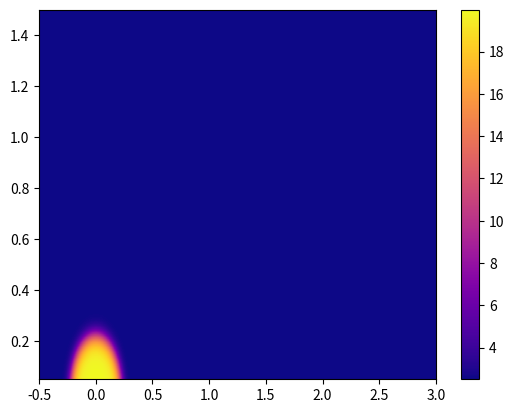

The matplotlib source for this figure:
# -*- coding: utf-8 -*-
"""
Created on Fri May 18 11:21:03 2018

Plots guassian function used in simulations.

@author: fionnlagh
"""
import numpy as np
import matplotlib.pyplot as plt
import matplotlib.cm as cm

def calc_e(p, hd_gamma, rho, v_x, v_y):
    e = (p/(hd_gamma-1.0))+0.5*rho*((v_x)**2+(v_y)**2)
    return e
    
def calc_e_mag(p, hd_gamma, rho, v_x, v_y,b1,b2):
    e_mag = (p/(hd_gamma-1.0))+0.5*rho*(v_x**2+v_y**2)+0.5*(b1**2+b2**2)
    return e_mag

T = True
F = False

jet_speed = F
jet_rho = F
jet_e = T
jet_e_mag = F
jet_m = F
line_plot = F

fontsize = 18
linewidth = 5
markersize = 200

refine_max_level = 4
domain_nx1 = 240
domain_nx2 = 60
xprobmin1 = -0.5
xprobmax1 = 3.0
xprobmin2 = 0.0
xprobmax2 = 1.5
res_y = 1.5/domain_nx2
nghost = 2.0

domain_nx1_max = domain_nx1*(2**refine_max_level)  # max res
domain_nx2_max = domain_nx2*(2**refine_max_level)  # max res

hd_gamma = 1.4
rhoj = hd_gamma
vj = 5.0
eta = 3.0
rho_b = rhoj/eta
p = 1.0
tilt_deg = 0.0
tilt = (np.pi/180.0)*tilt_deg 
beta = 0.5
b1 = 0.0 
b2 = np.sqrt(2.0/beta)

x = np.linspace(xprobmin1, xprobmax1, domain_nx1_max)  # spatial pos x
y = np.linspace(nghost*res_y-xprobmin2, xprobmax2, domain_nx2_max)  # spatial pos y

X,Y = np.meshgrid(x, y) # spatial grid

jet_w = 0.5
# centre pos of circle
xc = 0.0
yc = 0.0
# converts grid into polar co-orndinates
rcloud = (X-xc)**2+(Y-yc)**2
#condition to give tanh bc
trwidth = jet_w  # transition width
PoI = 0.5*(-jet_w+(-jet_w+trwidth))  # point of inflection
smoothness = trwidth*0.1
v1_tanh_con = np.sin(tilt)*vj*0.5*(1.0-np.tanh((np.sqrt(rcloud)+PoI)/smoothness))
v2_tanh_con = np.cos(tilt)*vj*0.5*(1.0-np.tanh((np.sqrt(rcloud)+PoI)/smoothness))
rho_tanh_con = rho_b+(rhoj-rho_b)*0.5*(1.0-np.tanh((np.sqrt(rcloud)+PoI)/smoothness))
e = calc_e(p, hd_gamma, rho_tanh_con, v1_tanh_con, v2_tanh_con)
e_mag = calc_e_mag(p, hd_gamma, rho_tanh_con, v1_tanh_con, v2_tanh_con,b1,b2) 
v_tot = np.sqrt(v1_tanh_con**2+v2_tanh_con**2)

if jet_speed:
    fig, ax1 = plt.subplots()
    p1 = ax1.pcolormesh(X, Y, v_tanh_con, cmap=cm.plasma, vmin=v_tanh_con.min(), vmax=v_tanh_con.max())
    plt.xlim(x[0], x[-1])
    plt.ylim(y[0], y[-1])
    cb = fig.colorbar(p1)
if jet_rho:
    fig, ax2 = plt.subplots()
    p2 = ax2.pcolormesh(X, Y, rho_tanh_con, cmap=cm.plasma, vmin=rho_tanh_con.min(), vmax=rho_tanh_con.max()) 
    plt.xlim(x[0], x[-1])
    plt.ylim(y[0], y[-1])
    cb = fig.colorbar(p2)
if jet_e:
    fig, ax3 = plt.subplots()
    p3 = ax3.pcolormesh(X, Y, e, cmap=cm.plasma, vmin=e.min(), vmax=e.max())   
    plt.xlim(x[0], x[-1])
    plt.ylim(y[0], y[-1])
    cb = fig.colorbar(p3)
if jet_m:
    fig, ax4 = plt.subplots()
    p4 = ax4.pcolormesh(X, Y, rho_tanh_con*v1_tanh_con, cmap=cm.plasma, vmin=((rho_tanh_con*v1_tanh_con)
).min(), vmax=(rho_tanh_con*v1_tanh_con).max())   
    plt.xlim(x[0], x[-1])
    plt.ylim(y[0], y[-1])
    cb = fig.colorbar(p4)
    fig, ax5 = plt.subplots()
    p5 = ax5.pcolormesh(X, Y, rho_tanh_con*v2_tanh_con, cmap=cm.plasma, vmin=((rho_tanh_con*v2_tanh_con)
).min(), vmax=(rho_tanh_con*v2_tanh_con).max())   
    plt.xlim(x[0], x[-1])
    plt.ylim(y[0], y[-1])
    cb = fig.colorbar(p5)
if jet_e_mag:
    fig, ax6 = plt.subplots()
    p6 = ax6.pcolormesh(X, Y, e_mag, cmap=cm.plasma, vmin=e_mag.min(), vmax=e_mag.max())   
    plt.xlim(x[0], x[-1])
    plt.ylim(y[0], y[-1])
    cb = fig.colorbar(p6)
if line_plot:
    slice_rho_0 = v2_tanh_con[np.where(X==x[np.argmin(abs(x))])]
    y_loc = Y[np.where(X==x[np.argmin(abs(x))])]
    plt.plot(y_loc,slice_rho_0, linewidth = linewidth, markersize = markersize)

#fig, ax = plt.subplots()
#
#im = plt.imshow(rho_grid, cmap=cm.plasma, vmin=rho_grid.min(), vmax=rho_grid.max(), extent=[x[0], x[-1], y[0], y[-1]])
#im.set_interpolation('bilinear')
#
#cb = fig.colorbar(im)


